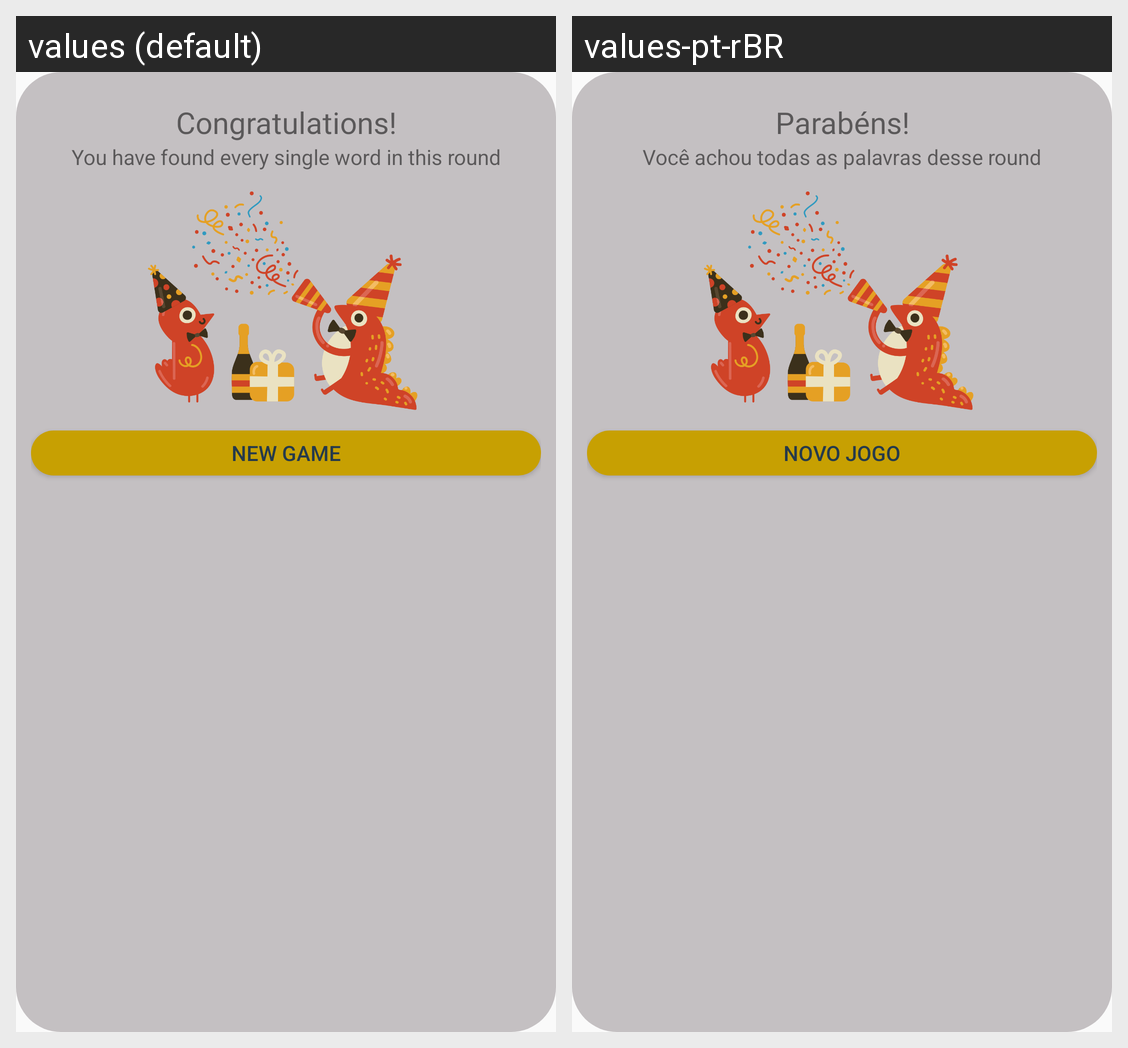

The Android screen above is rendered under two locales of the same app. Produce the string resources it draws, with the default and per-locale values.
Android screen res/layout/custom_dialog.xml rendered under 2 locales, left to right: values (default), values-pt-rBR. Device: Nexus 5 (rendered at 1080×1920; each locale shown at half size, 540×960, under a caption strip naming it); theme AppTheme.
Strings drawn on this screen, with the default value and each locale's value (text and hints the layout hard-codes, and strings that could not be matched under every locale, appear in the picture but are not listed):

game_final_title
  values: Congratulations!
  values-pt-rBR: Parabéns!

game_final_subtitle
  values: You have found every single word in this round
  values-pt-rBR: Você achou todas as palavras desse round

new_game
  values: New Game
  values-pt-rBR: Novo Jogo
